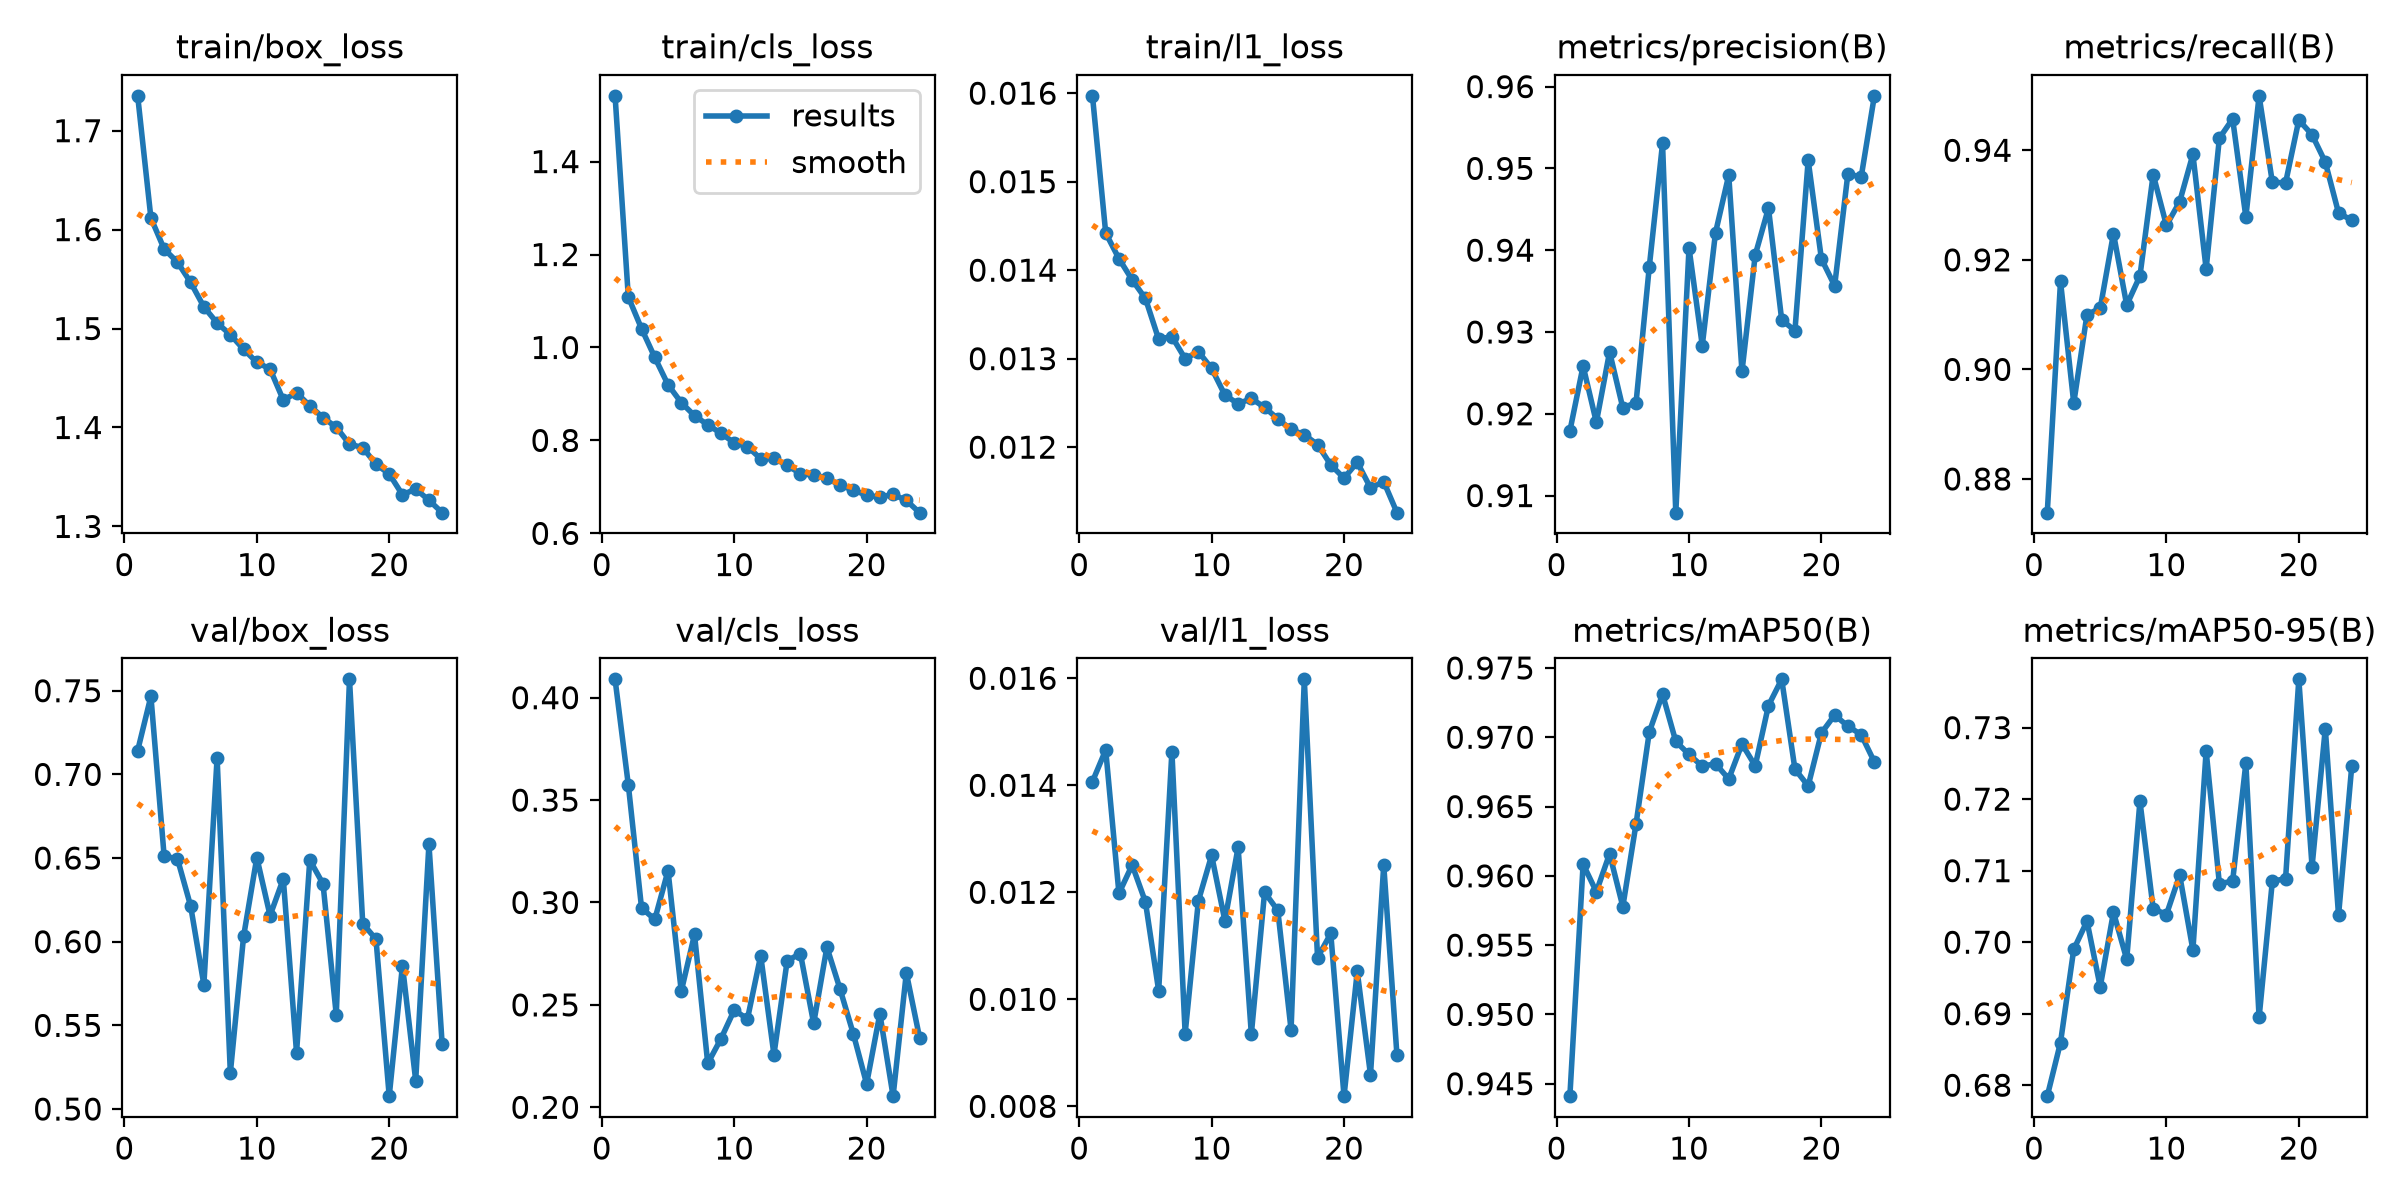

Data behind this chart, as committed beside it:
epoch, time, train/box_loss, train/cls_loss, train/l1_loss, metrics/precision(B), metrics/recall(B), metrics/mAP50(B), metrics/mAP50-95(B), val/box_loss, val/cls_loss, val/l1_loss, lr/pg0, lr/pg1, lr/pg2
1, 2591, 1.735, 1.541, 0.01597, 0.9179, 0.8739, 0.9441, 0.6785, 0.7142, 0.409, 0.01407, 0.0001751, 0.0001751, 0.0001751
2, 4807, 1.612, 1.109, 0.01442, 0.9258, 0.9161, 0.9608, 0.686, 0.7467, 0.3575, 0.01466, 0.0003461, 0.0003461, 0.0003461
3, 6973, 1.58, 1.04, 0.01413, 0.919, 0.8939, 0.9588, 0.699, 0.651, 0.2973, 0.01198, 0.0005128, 0.0005128, 0.0005128
4, 9098, 1.567, 0.9786, 0.01389, 0.9276, 0.91, 0.9616, 0.7029, 0.6497, 0.2917, 0.01251, 0.0005065, 0.0005065, 0.0005065
5, 11237, 1.547, 0.9198, 0.01368, 0.9207, 0.9112, 0.9578, 0.6938, 0.6214, 0.3155, 0.01182, 0.0005, 0.0005, 0.0005
6, 13398, 1.522, 0.8813, 0.01322, 0.9214, 0.9248, 0.9638, 0.7042, 0.5743, 0.2566, 0.01016, 0.0004935, 0.0004935, 0.0004935
7, 15541, 1.506, 0.8533, 0.01325, 0.938, 0.9117, 0.9704, 0.6976, 0.7099, 0.2844, 0.01463, 0.0004869, 0.0004869, 0.0004869
8, 17661, 1.494, 0.8335, 0.013, 0.953, 0.9171, 0.9731, 0.7197, 0.5216, 0.2214, 0.00936, 0.0004804, 0.0004804, 0.0004804
9, 19770, 1.479, 0.8155, 0.01308, 0.9079, 0.9356, 0.9697, 0.7047, 0.6031, 0.2335, 0.01184, 0.0004739, 0.0004739, 0.0004739
10, 21869, 1.466, 0.7947, 0.01289, 0.9403, 0.9263, 0.9688, 0.7039, 0.6503, 0.2475, 0.01269, 0.0004674, 0.0004674, 0.0004674
11, 23975, 1.459, 0.7867, 0.01259, 0.9283, 0.9306, 0.9679, 0.7094, 0.6156, 0.2432, 0.01147, 0.0004609, 0.0004609, 0.0004609
12, 26086, 1.428, 0.7605, 0.01249, 0.9421, 0.9393, 0.9681, 0.6989, 0.6375, 0.274, 0.01284, 0.0004544, 0.0004544, 0.0004544
13, 28186, 1.435, 0.7614, 0.01255, 0.9492, 0.9183, 0.967, 0.7267, 0.5337, 0.2257, 0.00935, 0.0004479, 0.0004479, 0.0004479
14, 30287, 1.422, 0.7463, 0.01245, 0.9252, 0.9422, 0.9695, 0.7082, 0.6488, 0.2716, 0.012, 0.0004414, 0.0004414, 0.0004414
15, 32390, 1.41, 0.7284, 0.01232, 0.9394, 0.9457, 0.9679, 0.7085, 0.6346, 0.275, 0.01166, 0.0004349, 0.0004349, 0.0004349
16, 34500, 1.4, 0.7251, 0.0122, 0.9451, 0.9278, 0.9723, 0.725, 0.5563, 0.241, 0.00943, 0.0004284, 0.0004284, 0.0004284
17, 36618, 1.383, 0.7195, 0.01214, 0.9315, 0.9499, 0.9742, 0.6895, 0.7568, 0.2782, 0.01598, 0.0004219, 0.0004219, 0.0004219
18, 38722, 1.38, 0.7031, 0.01203, 0.9302, 0.9342, 0.9677, 0.7085, 0.6108, 0.2576, 0.01078, 0.0004153, 0.0004153, 0.0004153
19, 40822, 1.363, 0.6934, 0.0118, 0.951, 0.9341, 0.9665, 0.7089, 0.6015, 0.2358, 0.01123, 0.0004088, 0.0004088, 0.0004088
20, 42910, 1.353, 0.6818, 0.01165, 0.9389, 0.9455, 0.9703, 0.7368, 0.5077, 0.2114, 0.00819, 0.0004023, 0.0004023, 0.0004023
21, 44990, 1.332, 0.6781, 0.01183, 0.9356, 0.9428, 0.9716, 0.7106, 0.5857, 0.2457, 0.01052, 0.0003958, 0.0003958, 0.0003958
22, 47269, 1.338, 0.6839, 0.01154, 0.9494, 0.9378, 0.9708, 0.7299, 0.517, 0.2054, 0.00859, 0.0003893, 0.0003893, 0.0003893
23, 49746, 1.326, 0.6708, 0.01161, 0.9489, 0.9286, 0.9702, 0.7037, 0.6583, 0.2656, 0.01251, 0.0003828, 0.0003828, 0.0003828
24, 2438, 1.314, 0.6445, 0.01126, 0.9589, 0.9272, 0.9682, 0.7246, 0.5387, 0.234, 0.00895, 0.0003763, 0.0003763, 0.0003763
